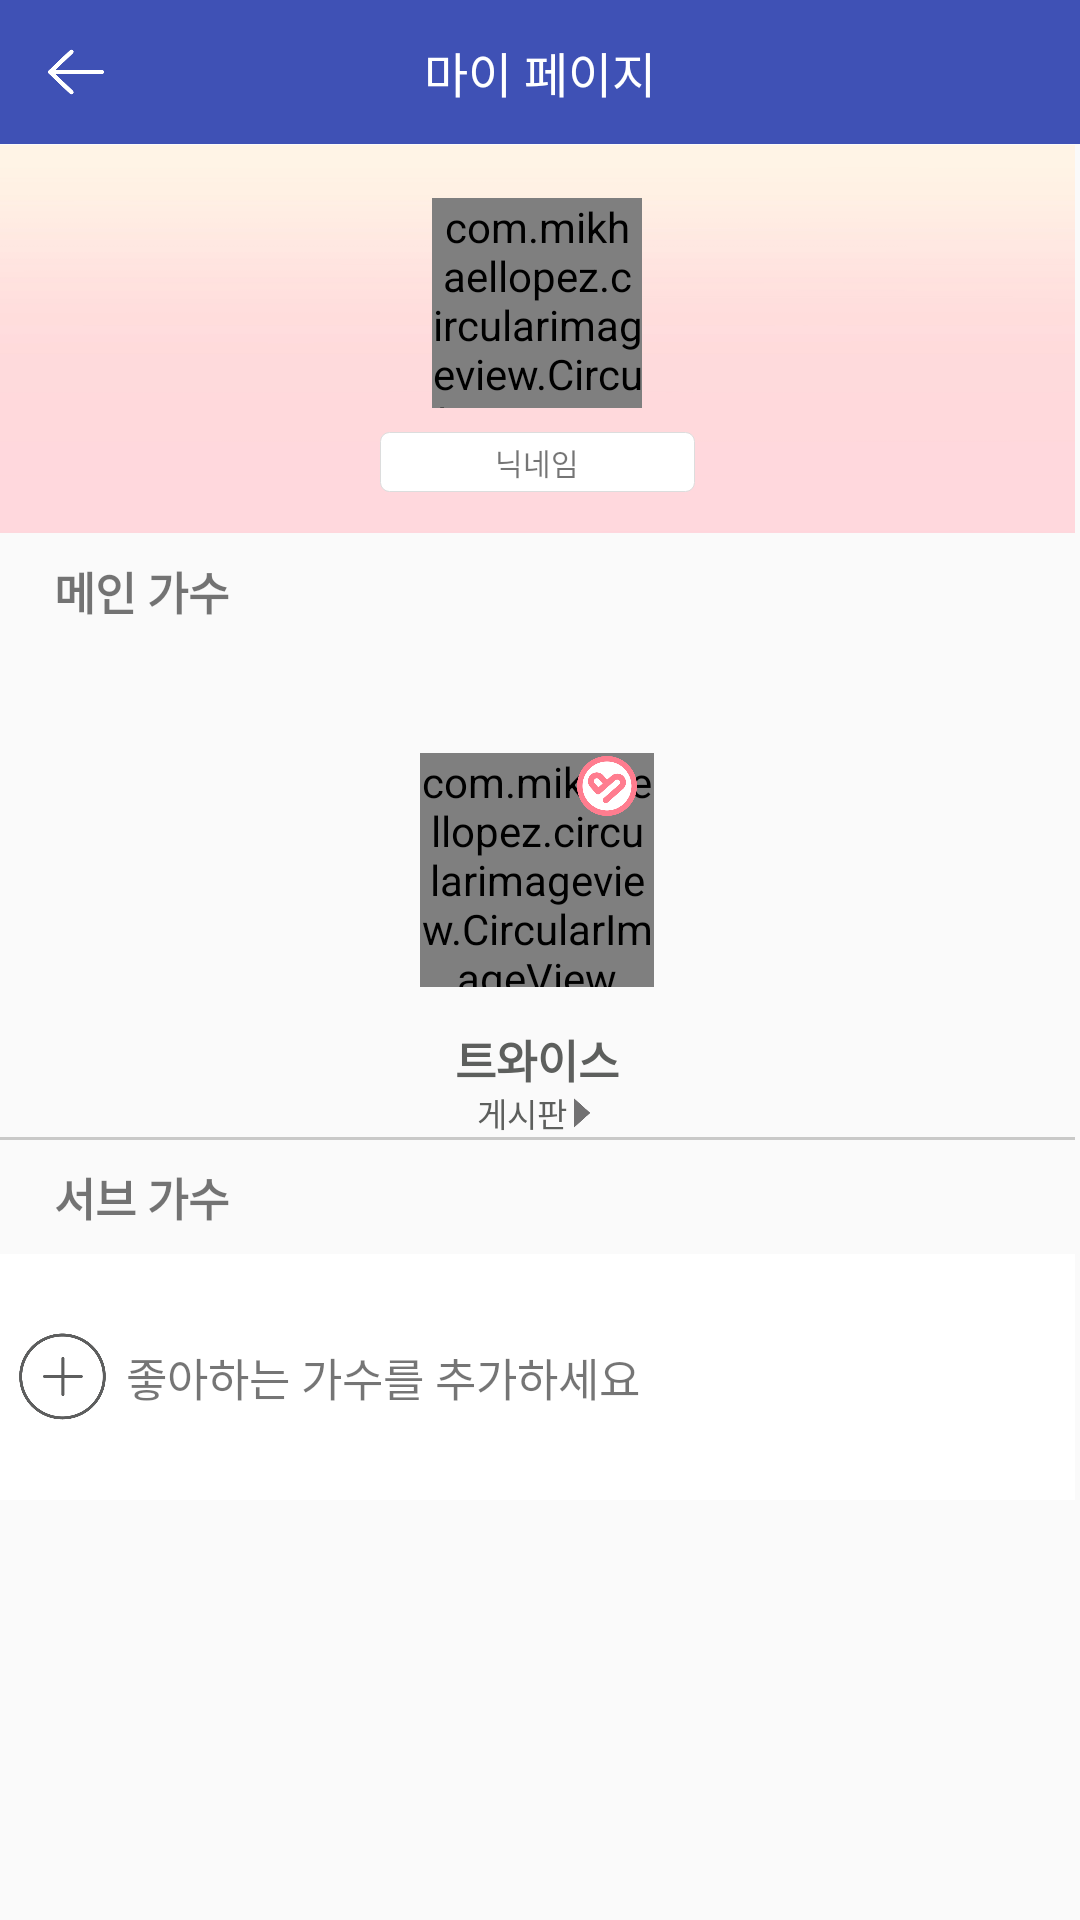

Produce the Android XML layout that renders to this screen, including the resource entries it uses.
<!-- AndroidManifest.xml: activity theme AppTheme.NoActionBar -->
<!-- res/layout/activity_my_main.xml -->
<?xml version="1.0" encoding="utf-8"?>
<LinearLayout xmlns:android="http://schemas.android.com/apk/res/android"
    xmlns:tools="http://schemas.android.com/tools"
    xmlns:app="http://schemas.android.com/apk/res-auto"
    android:id="@+id/activity_mypage"
    android:layout_width="match_parent"
    android:layout_height="match_parent"
    tools:context="com.example.ash.sopt19th_mate.mypage.MyMainActivity"
    android:orientation="vertical">
    <android.support.design.widget.AppBarLayout
        android:layout_width="match_parent"
        android:layout_height="48dp">
        <RelativeLayout
            android:layout_width="match_parent"
            android:layout_height="wrap_content"
            android:background="@drawable/toolbar">
            <ImageView
                android:layout_width="match_parent"
                android:layout_height="match_parent"
                android:id="@+id/mypage_Bar_Id"/>
            <ImageView
                android:layout_width="48dp"
                android:layout_height="48dp"
                android:src="@drawable/back"
                android:id="@+id/mymain_BackImage_Id"/>
            <TextView
                android:layout_width="wrap_content"
                android:layout_height="wrap_content"
                android:text="마이 페이지"
                android:textColor="#FFF"
                android:textSize="16dp"
                android:layout_gravity="center_vertical"
                android:layout_centerInParent="true"/>
        </RelativeLayout>
    </android.support.design.widget.AppBarLayout>
    <ScrollView
        android:layout_width="match_parent"
        android:layout_height="match_parent"
        android:id="@+id/scrollview">
        <LinearLayout
            android:layout_width="match_parent"
            android:layout_height="match_parent"
            android:orientation="vertical"
            android:paddingRight="5px">
            <RelativeLayout
                android:layout_width="match_parent"
                android:layout_height="130dp">
                <ImageView
                    android:layout_width="match_parent"
                    android:layout_height="match_parent"
                    android:id="@+id/mymain_myImageView_Id"
                    android:src="@drawable/mypage_gra"
                    />
                <LinearLayout
                    android:layout_width="wrap_content"
                    android:layout_height="wrap_content"
                    android:orientation="vertical"
                    android:layout_centerHorizontal="true"
                    android:layout_marginTop="18dp">

                    <com.mikhaellopez.circularimageview.CircularImageView
                        android:id="@+id/mypage_imageview_myimg"
                        android:layout_gravity="center"
                        android:layout_width="70dp"
                        android:layout_height="70dp"
                        android:src="@drawable/profile_default"
                        android:layout_centerInParent="true"
                        app:civ_shadow="true"
                        app:civ_shadow_color="#ff7d8f"
                        app:civ_shadow_radius="3"
                        />
                    <RelativeLayout
                        android:layout_marginTop="8dp"
                        android:layout_width="105dp"
                        android:layout_height="20dp"
                        android:background="@drawable/image_border">
                        <TextView
                            android:layout_width="wrap_content"
                            android:layout_height="match_parent"
                            android:text="닉네임"
                            android:textSize="10dp"
                            android:layout_gravity="center"
                            android:gravity="center"
                            android:layout_marginTop="5dp"
                            android:layout_centerInParent="true"
                            android:id="@+id/mypage_My_TextView_Id"
                            />
                        

                    </RelativeLayout>
                </LinearLayout>
                
            </RelativeLayout>
            <LinearLayout
                android:layout_width="match_parent"
                android:layout_height="38dp">
                <TextView
                    android:layout_width="250dp"
                    android:layout_height="24dp"
                    android:text="메인 가수"
                    android:textStyle="bold"
                    android:gravity="center_vertical"
                    android:textSize="15dp"
                    android:layout_marginLeft="18dp"
                    android:layout_marginTop="7dp"/>
            </LinearLayout>
            <RelativeLayout
                android:layout_width="match_parent"
                android:layout_height="wrap_content">
                <ImageView
                    android:layout_width="match_parent"
                    android:layout_height="wrap_content"
                    android:layout_marginLeft="18dp"
                    android:layout_marginRight="18dp"
                    android:layout_marginBottom="14dp"
                    android:id="@+id/mymain_main_ImageView"
                    />
                <LinearLayout
                    android:layout_width="wrap_content"
                    android:layout_height="wrap_content"
                    android:orientation="vertical"
                    android:layout_centerHorizontal="true"
                    android:gravity="center_horizontal">
                    <com.mikhaellopez.circularimageview.CircularImageView
                        android:layout_width="78dp"
                        android:layout_height="78dp"
                        android:layout_marginTop="35dp"
                        android:src="@drawable/mypage_whitebox"
                        app:civ_shadow="true"
                        app:civ_shadow_color="#ff7d8f"
                        app:civ_shadow_radius="3"
                        android:id="@+id/mypage_Main_CImageView_Id"
                        />
                    <TextView
                        android:layout_width="210dp"
                        android:layout_height="20dp"
                        android:gravity="center"
                        android:text="트와이스"
                        android:textStyle="bold"
                        android:textSize="15dp"
                        android:textColor="#5d5f5d"
                        android:layout_marginTop="13dp"
                        android:layout_below="@id/mypage_Main_CImageView_Id"
                        android:layout_centerHorizontal="true"
                        android:id="@+id/mypage_Main_TextView_Id"/>
                    <LinearLayout
                        android:layout_width="54dp"
                        android:layout_height="18dp"
                        android:layout_below="@id/mypage_Main_TextView_Id"
                        android:layout_centerHorizontal="true"
                        android:gravity="center"
                        android:id="@+id/mypage_Main_Bul_Id">
                        <TextView
                            android:layout_width="wrap_content"
                            android:layout_height="wrap_content"
                            android:textSize="11dp"
                            android:textColor="#5d5f5d"
                            android:text="게시판"/>
                        <ImageView
                            android:layout_width="10dp"
                            android:layout_height="10dp"
                            android:src="@drawable/mypage_triangle" />
                    </LinearLayout>
                </LinearLayout>
                <ImageView
                    android:layout_width="20dp"
                    android:layout_height="20dp"
                    android:src="@drawable/big_popup_heart"
                    android:layout_marginTop="36dp"
                    android:layout_alignParentRight="true"
                    android:layout_marginRight="146dp" />
                <View
                    android:layout_width="match_parent"
                    android:layout_height="1dp"
                    android:background="#c9c9c8"
                    android:layout_alignParentBottom="true"
                    />
            </RelativeLayout>
            <TextView
                android:layout_width="match_parent"
                android:layout_height="38dp"
                android:text="서브 가수"
                android:textStyle="bold"
                android:textSize="15dp"
                android:paddingLeft="18dp"
                android:gravity="center_vertical"/>
            <android.support.v7.widget.RecyclerView
                android:layout_width="match_parent"
                android:layout_height="wrap_content"
                android:id="@+id/mypage_RecyclerView_Id">

            </android.support.v7.widget.RecyclerView>
            <LinearLayout
                android:layout_width="match_parent"
                android:layout_height="82dp"
                android:gravity="center_vertical"
                android:id="@+id/mypage_plusSinger_View_Id"
                android:background="#FFF">
                <ImageView
                    android:layout_width="42dp"
                    android:layout_height="50dp"
                    android:src="@drawable/mypage_plus"/>
                <TextView
                    android:layout_width="225dp"
                    android:layout_height="82dp"
                    android:text="좋아하는 가수를 추가하세요"
                    android:textSize="15dp"
                    android:layout_gravity="center_vertical"
                    android:gravity="center_vertical"/>
            </LinearLayout>
        </LinearLayout>
    </ScrollView>



</LinearLayout>
<!-- resources referenced by this layout -->
<resources>
  <!-- drawable back: png bitmap (drawable-hdpi, 2157 bytes) -->
  <!-- drawable big_popup_heart: png bitmap (drawable-hdpi, 8234 bytes) -->
  <!-- drawable image_border (drawable-ldpi) -->
  <?xml version="1.0" encoding="UTF-8"?>
  <shape xmlns:android="http://schemas.android.com/apk/res/android">
      <solid android:color="#fff"/>
      <stroke android:width="1px" android:color="#dcdddd" />
      <padding android:left="1px" android:top="1px"
          android:right="1px" android:bottom="1px" />
      <corners
          android:radius="3dp"
          />
  </shape>
  <!-- drawable mypage_gra: png bitmap (drawable-hdpi, 3693 bytes) -->
  <!-- drawable mypage_photo: png bitmap (drawable-hdpi, 6904 bytes) -->
  <!-- drawable mypage_plus: png bitmap (drawable-hdpi, 10705 bytes) -->
  <!-- drawable mypage_triangle: png bitmap (drawable-hdpi, 1017 bytes) -->
  <!-- drawable mypage_whitebox: png bitmap (drawable-hdpi, 108985 bytes) -->
  <!-- drawable mypage_x: png bitmap (drawable-hdpi, 2146 bytes) -->
  <style name="AppTheme.NoActionBar">
          <item name="windowActionBar">false</item>
          <item name="windowNoTitle">true</item>
      </style>
</resources>
